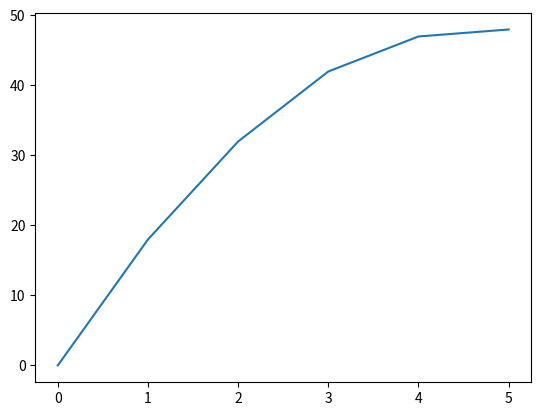
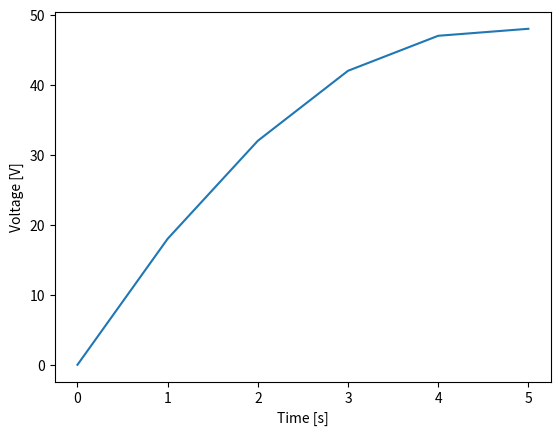
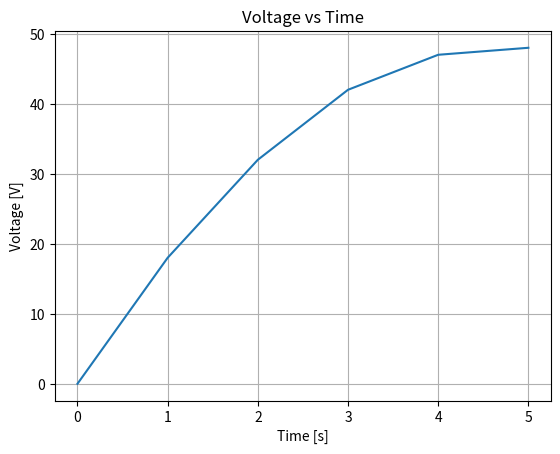
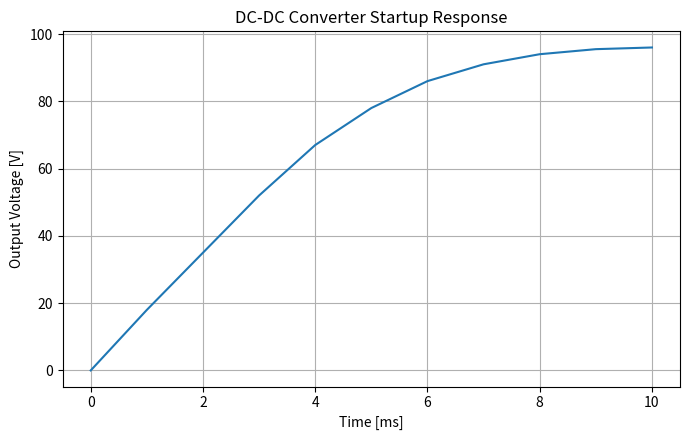
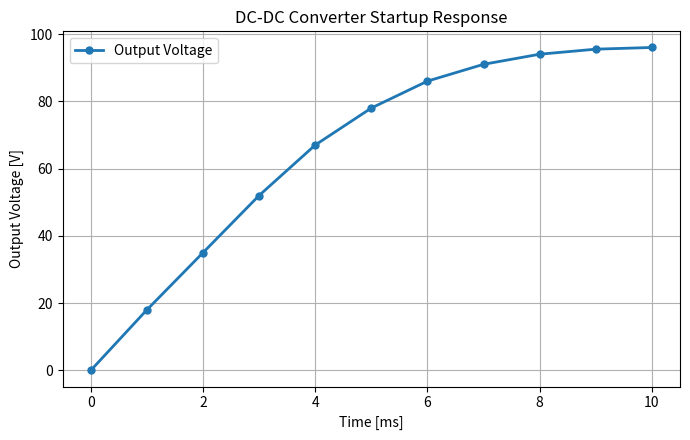
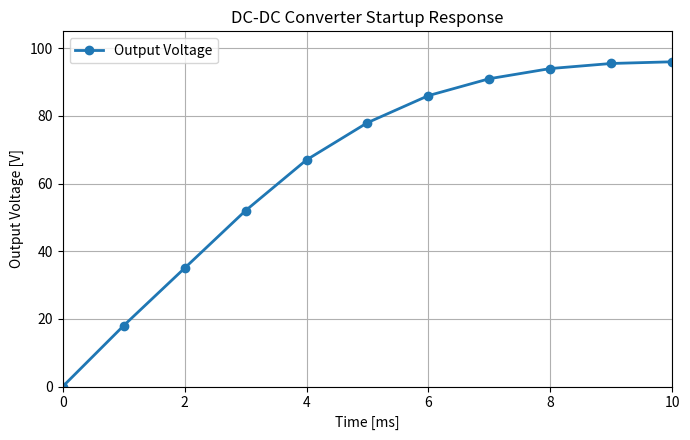

Recreate these plots in Python, in order. (Note: this script raises an exception after producing the figures.)
"""
============================================================
Python for Engineering and Research
01 - Basic Line Plot
============================================================

Purpose:
    Introduce basic line plotting using Matplotlib and
    demonstrate how a line plot can be used to visualize
    engineering data.

Topics:
    1. What is a line plot?
    2. When should it be used?
    3. Required import
    4. X and Y variables
    5. Basic line plot
    6. Axis labels and units
    7. Title and grid
    8. Engineering example
    9. Plot customization
    10. Saving the figure
    11. Common mistakes
    12. Key takeaways

Author:
    Arsalan Muhammad Soomar
============================================================
"""


# ============================================================
# 1. WHAT IS A LINE PLOT?
# ============================================================

"""
A line plot displays the relationship between two variables
by connecting data points with a continuous line.

General relationship:

        Y
        ↑
        |
        |       ●
        |     / 
        |   ●
        | /
        ●
        +--------------------→ X


The horizontal axis normally represents the independent
variable.

Examples:

Time
Frequency
Load
Temperature
Distance

The vertical axis normally represents the measured or
calculated dependent variable.

Examples:

Voltage
Current
Power
Efficiency
Magnitude
"""


# ============================================================
# 2. WHEN SHOULD A LINE PLOT BE USED?
# ============================================================

"""
Line plots are especially useful when the X variable has
a meaningful order or represents a continuous quantity.

Typical engineering examples:

Voltage vs Time

Current vs Time

Temperature vs Time

Efficiency vs Load

Power vs Time

Magnitude vs Frequency

Converter Output Voltage vs Load


A line plot is generally suitable when the objective is
to visualize:

- Trends
- Changes with time
- Continuous measurements
- Simulation responses
- Experimental responses
- Frequency-dependent behavior
"""


# ============================================================
# 3. REQUIRED IMPORT
# ============================================================

"""
Matplotlib is one of the most widely used plotting
libraries in scientific Python.

The pyplot module is conventionally imported as:

plt
"""

import matplotlib.pyplot as plt

from pathlib import Path


# ============================================================
# 4. SIMPLE DATASET
# ============================================================

"""
Consider a simple measurement containing:

Time [s]

and

Voltage [V]


Both lists must contain the same number of values because
each time value corresponds to one voltage value.
"""


time = [
    0,
    1,
    2,
    3,
    4,
    5
]


voltage = [
    0,
    18,
    32,
    42,
    47,
    48
]


# ============================================================
# 5. BASIC LINE PLOT
# ============================================================

"""
The simplest Matplotlib line plot is:

plt.plot(x, y)

where:

x = horizontal-axis data

y = vertical-axis data
"""


plt.figure()

plt.plot(
    time,
    voltage
)


plt.show()


# ============================================================
# 6. ADD AXIS LABELS
# ============================================================

"""
Scientific and engineering plots should clearly identify
both the variable and its physical unit.

Good:

Time [s]

Voltage [V]


Less useful:

X

Y
"""


plt.figure()

plt.plot(
    time,
    voltage
)


plt.xlabel(
    "Time [s]"
)

plt.ylabel(
    "Voltage [V]"
)


plt.show()


# ============================================================
# 7. ADD TITLE AND GRID
# ============================================================

"""
A title describes the purpose of the figure.

A grid can help the reader estimate numerical values.
"""


plt.figure()

plt.plot(
    time,
    voltage
)


plt.xlabel(
    "Time [s]"
)

plt.ylabel(
    "Voltage [V]"
)

plt.title(
    "Voltage vs Time"
)

plt.grid(
    True
)


plt.show()


# ============================================================
# 8. ENGINEERING EXAMPLE
# ============================================================

"""
Example:

Visualize the output-voltage response of a DC-DC converter
during startup.

The converter output voltage gradually approaches its
steady-state value.
"""


time_ms = [
    0,
    1,
    2,
    3,
    4,
    5,
    6,
    7,
    8,
    9,
    10
]


output_voltage = [
    0,
    18,
    35,
    52,
    67,
    78,
    86,
    91,
    94,
    95.5,
    96
]


# ============================================================
# 9. RECOMMENDED FIGURE STRUCTURE
# ============================================================

"""
For research and engineering scripts, the following
object-oriented Matplotlib structure is recommended:

fig, ax = plt.subplots()

Instead of relying entirely on:

plt.plot()
plt.xlabel()
plt.ylabel()

Using:

fig

and

ax

provides better control when figures become more complex.
"""


fig, ax = plt.subplots(
    figsize=(7, 4.5)
)


ax.plot(
    time_ms,
    output_voltage
)


ax.set_xlabel(
    "Time [ms]"
)

ax.set_ylabel(
    "Output Voltage [V]"
)

ax.set_title(
    "DC-DC Converter Startup Response"
)

ax.grid(
    True
)


plt.tight_layout()

plt.show()


# ============================================================
# 10. LINE CUSTOMIZATION
# ============================================================

"""
A line can be customized using parameters such as:

linewidth

linestyle

marker

markersize


Example:

linewidth=2

linestyle="-"

marker="o"


Common line styles:

"-"     Solid

"--"    Dashed

"-."    Dash-dot

":"     Dotted


Common markers:

"o"     Circle

"s"     Square

"^"     Triangle

"x"     Cross

"."     Point


Colors are intentionally not fixed in these examples so
Matplotlib can use its default plotting cycle.
"""


fig, ax = plt.subplots(
    figsize=(7, 4.5)
)


ax.plot(
    time_ms,
    output_voltage,
    linewidth=2,
    marker="o",
    markersize=5,
    label="Output Voltage"
)


ax.set_xlabel(
    "Time [ms]"
)

ax.set_ylabel(
    "Output Voltage [V]"
)

ax.set_title(
    "DC-DC Converter Startup Response"
)

ax.grid(
    True
)

ax.legend()


plt.tight_layout()

plt.show()


# ============================================================
# 11. AXIS LIMITS
# ============================================================

"""
Axis limits can be specified when the region of interest
is known.

Example:

X axis:

0 to 10 ms

Y axis:

0 to 105 V


Axis limits should be selected carefully and should not
misrepresent the data.
"""


fig, ax = plt.subplots(
    figsize=(7, 4.5)
)


ax.plot(
    time_ms,
    output_voltage,
    linewidth=2,
    marker="o",
    label="Output Voltage"
)


ax.set_xlabel(
    "Time [ms]"
)

ax.set_ylabel(
    "Output Voltage [V]"
)

ax.set_title(
    "DC-DC Converter Startup Response"
)


ax.set_xlim(
    0,
    10
)

ax.set_ylim(
    0,
    105
)


ax.grid(
    True
)

ax.legend()


plt.tight_layout()

plt.show()


# ============================================================
# 12. SAVE FIGURE
# ============================================================

"""
Figures can be saved using:

fig.savefig()


Common formats:

PNG
PDF
SVG


For example:

figure.png

figure.pdf

figure.svg


PNG is a raster format.

PDF and SVG can preserve vector graphics, which is useful
for scientific documents and publications.
"""


# Create an output folder relative to this Python file.

script_folder = Path(
    __file__
).resolve().parent


output_folder = (
    script_folder
    / "output_figures"
)


output_folder.mkdir(
    exist_ok=True
)


# Create final figure

fig, ax = plt.subplots(
    figsize=(7, 4.5)
)


ax.plot(
    time_ms,
    output_voltage,
    linewidth=2,
    marker="o",
    label="Output Voltage"
)


ax.set_xlabel(
    "Time [ms]"
)

ax.set_ylabel(
    "Output Voltage [V]"
)

ax.set_title(
    "DC-DC Converter Startup Response"
)


ax.set_xlim(
    0,
    10
)

ax.set_ylim(
    0,
    105
)


ax.grid(
    True
)

ax.legend()


plt.tight_layout()


# ============================================================
# 13. SAVE AS PNG
# ============================================================

png_file = (
    output_folder
    / "basic_line_plot.png"
)


fig.savefig(
    png_file,
    dpi=300,
    bbox_inches="tight"
)


# ============================================================
# 14. SAVE AS PDF
# ============================================================

pdf_file = (
    output_folder
    / "basic_line_plot.pdf"
)


fig.savefig(
    pdf_file,
    bbox_inches="tight"
)


# ============================================================
# 15. SAVE AS SVG
# ============================================================

svg_file = (
    output_folder
    / "basic_line_plot.svg"
)


fig.savefig(
    svg_file,
    bbox_inches="tight"
)


print(
    "\n--- Figure Files Created ---"
)

print(
    "PNG:",
    png_file
)

print(
    "PDF:",
    pdf_file
)

print(
    "SVG:",
    svg_file
)


# Show the figure after saving it.

plt.show()


# ============================================================
# 16. IMPORTANT: SAVE BEFORE show()
# ============================================================

"""
A useful plotting sequence is:

1. Create figure

2. Plot data

3. Add labels

4. Format figure

5. Save figure

6. Display figure


Example:

fig.savefig(
    "figure.png",
    dpi=300
)

plt.show()


Saving before plt.show() is a safe practice because some
environments may close or clear the figure after display.
"""


# ============================================================
# 17. USING sample_data
# ============================================================

"""
This repository also contains:

sample_data/voltage_current.csv


That dataset will be used in a later example:

08_plot_from_csv.py


The purpose of the current file is first to understand how
a line plot works when X and Y values are already available.

The learning progression is therefore:

Manual Python Data
        ↓
Basic Line Plot
        ↓
CSV Data
        ↓
Pandas
        ↓
Automatic Column Selection
        ↓
Scientific Plot
"""


# ============================================================
# 18. COMMON MISTAKE - UNEQUAL DATA LENGTH
# ============================================================

"""
Incorrect:

time = [
    0,
    1,
    2
]

voltage = [
    10,
    20
]


plt.plot(
    time,
    voltage
)


The X and Y datasets must normally have equal lengths.

Correct:

time = [
    0,
    1,
    2
]

voltage = [
    10,
    20,
    30
]
"""


# ============================================================
# 19. COMMON MISTAKE - MISSING UNITS
# ============================================================

"""
Avoid:

ax.set_xlabel(
    "Time"
)

ax.set_ylabel(
    "Voltage"
)


Prefer:

ax.set_xlabel(
    "Time [ms]"
)

ax.set_ylabel(
    "Voltage [V]"
)


Physical units are especially important in engineering
and scientific figures.
"""


# ============================================================
# 20. COMMON MISTAKE - WRONG X AND Y ORDER
# ============================================================

"""
Remember:

ax.plot(
    x,
    y
)


For:

Voltage vs Time


Time belongs on the X-axis.

Voltage belongs on the Y-axis.


Correct:

ax.plot(
    time,
    voltage
)


Incorrect interpretation:

ax.plot(
    voltage,
    time
)
"""


# ============================================================
# 21. COMMON MISTAKE - TOO MANY DECORATIONS
# ============================================================

"""
Scientific plots should prioritize clarity.

Avoid unnecessary:

- Large titles
- Excessive markers
- Decorative effects
- Heavy grids
- Unnecessary annotations

The data should remain the main focus of the figure.
"""


# ============================================================
# 22. BASIC PLOTTING PIPELINE
# ============================================================

"""
Data
 ↓
Choose X Variable
 ↓
Choose Y Variable
 ↓
Create Figure
 ↓
Plot X vs Y
 ↓
Add Axis Labels
 ↓
Add Units
 ↓
Add Grid if Useful
 ↓
Set Limits if Required
 ↓
Add Legend if Required
 ↓
Apply tight_layout()
 ↓
Save Figure
 ↓
Display Figure
"""


# ============================================================
# KEY TAKEAWAYS
# ============================================================

"""
BASIC LINE PLOT


1. IMPORT MATPLOTLIB

import matplotlib.pyplot as plt


------------------------------------------------------------


2. CREATE DATA

x = [
    0,
    1,
    2,
    3
]

y = [
    0,
    10,
    20,
    30
]


------------------------------------------------------------


3. SIMPLE PLOT

plt.plot(
    x,
    y
)

plt.show()


------------------------------------------------------------


4. RECOMMENDED STRUCTURE

fig, ax = plt.subplots()


ax.plot(
    x,
    y
)


ax.set_xlabel(
    "X Variable [unit]"
)

ax.set_ylabel(
    "Y Variable [unit]"
)


plt.tight_layout()

plt.show()


------------------------------------------------------------


5. ENGINEERING EXAMPLE

Time [ms]
     ↓
Output Voltage [V]


ax.plot(
    time_ms,
    output_voltage
)


------------------------------------------------------------


6. SAVE FIGURE

fig.savefig(
    "figure.png",
    dpi=300,
    bbox_inches="tight"
)


------------------------------------------------------------


7. LINE PLOTS ARE USEFUL FOR

- Time-series data
- Voltage waveforms
- Current waveforms
- Temperature trends
- Converter responses
- Efficiency curves
- Frequency-dependent measurements
- Simulation outputs
- Experimental measurements


------------------------------------------------------------


8. EVERY SCIENTIFIC PLOT SHOULD CONSIDER

X variable

Y variable

Physical units

Axis labels

Appropriate limits

Readable formatting

Legend when necessary

Correct interpretation


------------------------------------------------------------


9. CORE WORKFLOW

Data
 ↓
Plot
 ↓
Label
 ↓
Format
 ↓
Validate
 ↓
Save
 ↓
Interpret


------------------------------------------------------------


NEXT:

02_multiple_line_plots.py

will extend the same concept from:

ONE Y VARIABLE

to:

TWO
THREE
OR MANY

variables/cases on the same figure.
"""
